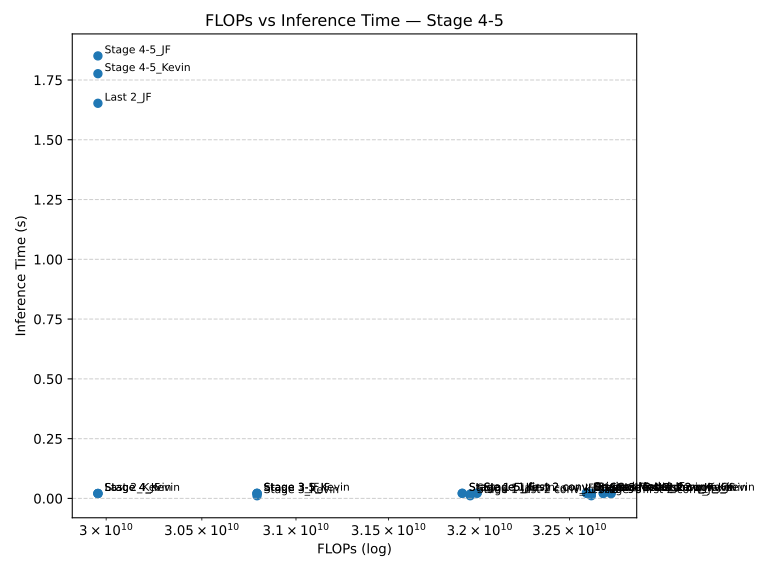

The table this chart was drawn from, first rows:
Model, FLOPs, Inference Time (s)
Original Model_Kevin, 32595197952, 0.02166
Original Model_JF, 32595197952, 0.02456
Last 2_JF, 29957373952, 1.652
Stage 3_JF, 30792171520, 0.0215
Stage 4-5_JF, 29957373952, 1.851
Stage 4_JF, 29957373952, 0.02043
Last 2_Kevin, 29957373952, 0.02083
Stage 3_Kevin, 30792171520, 0.01108
Stage 4_Kevin, 29957373952, 0.02061
Stage 3-5_JF, 30792171520, 0.02031
Stage 1-5_JF, 31903137792, 0.02152
Stage 3 last 2 conv_JF, 32689831936, 0.02154
Stage 3 last 2 conv_Kevin, 32689831936, 0.02041
Stage 3-5_Kevin, 30792171520, 0.02134
Stage 4-5_Kevin, 29957373952, 1.776
Stage 3 first 2 conv_JF, 32602537984, 0.02034
Stage 4 first 2 conv_Kevin, 32622592000, 0.02204
Stage 3 first 2 conv_Kevin, 32602537984, 0.02068
Stage 1-5_Kevin, 31903137792, 0.02116
Stage 4 last 2 conv_JF, 32733872128, 0.0199
Stage 1 last 2 conv_Kevin, 31947177984, 0.0112
Stage 1 last 2 conv_JF, 31947177984, 0.01843
Stage 4 first 2 conv_JF, 32622592000, 0.01132
Stage 1 first 2 conv_Kevin, 31984926720, 0.02181
Stage 1 first 2 conv_JF, 31984926720, 0.02193
Stage 4 last 2 conv_Kevin, 32733872128, 0.02161
